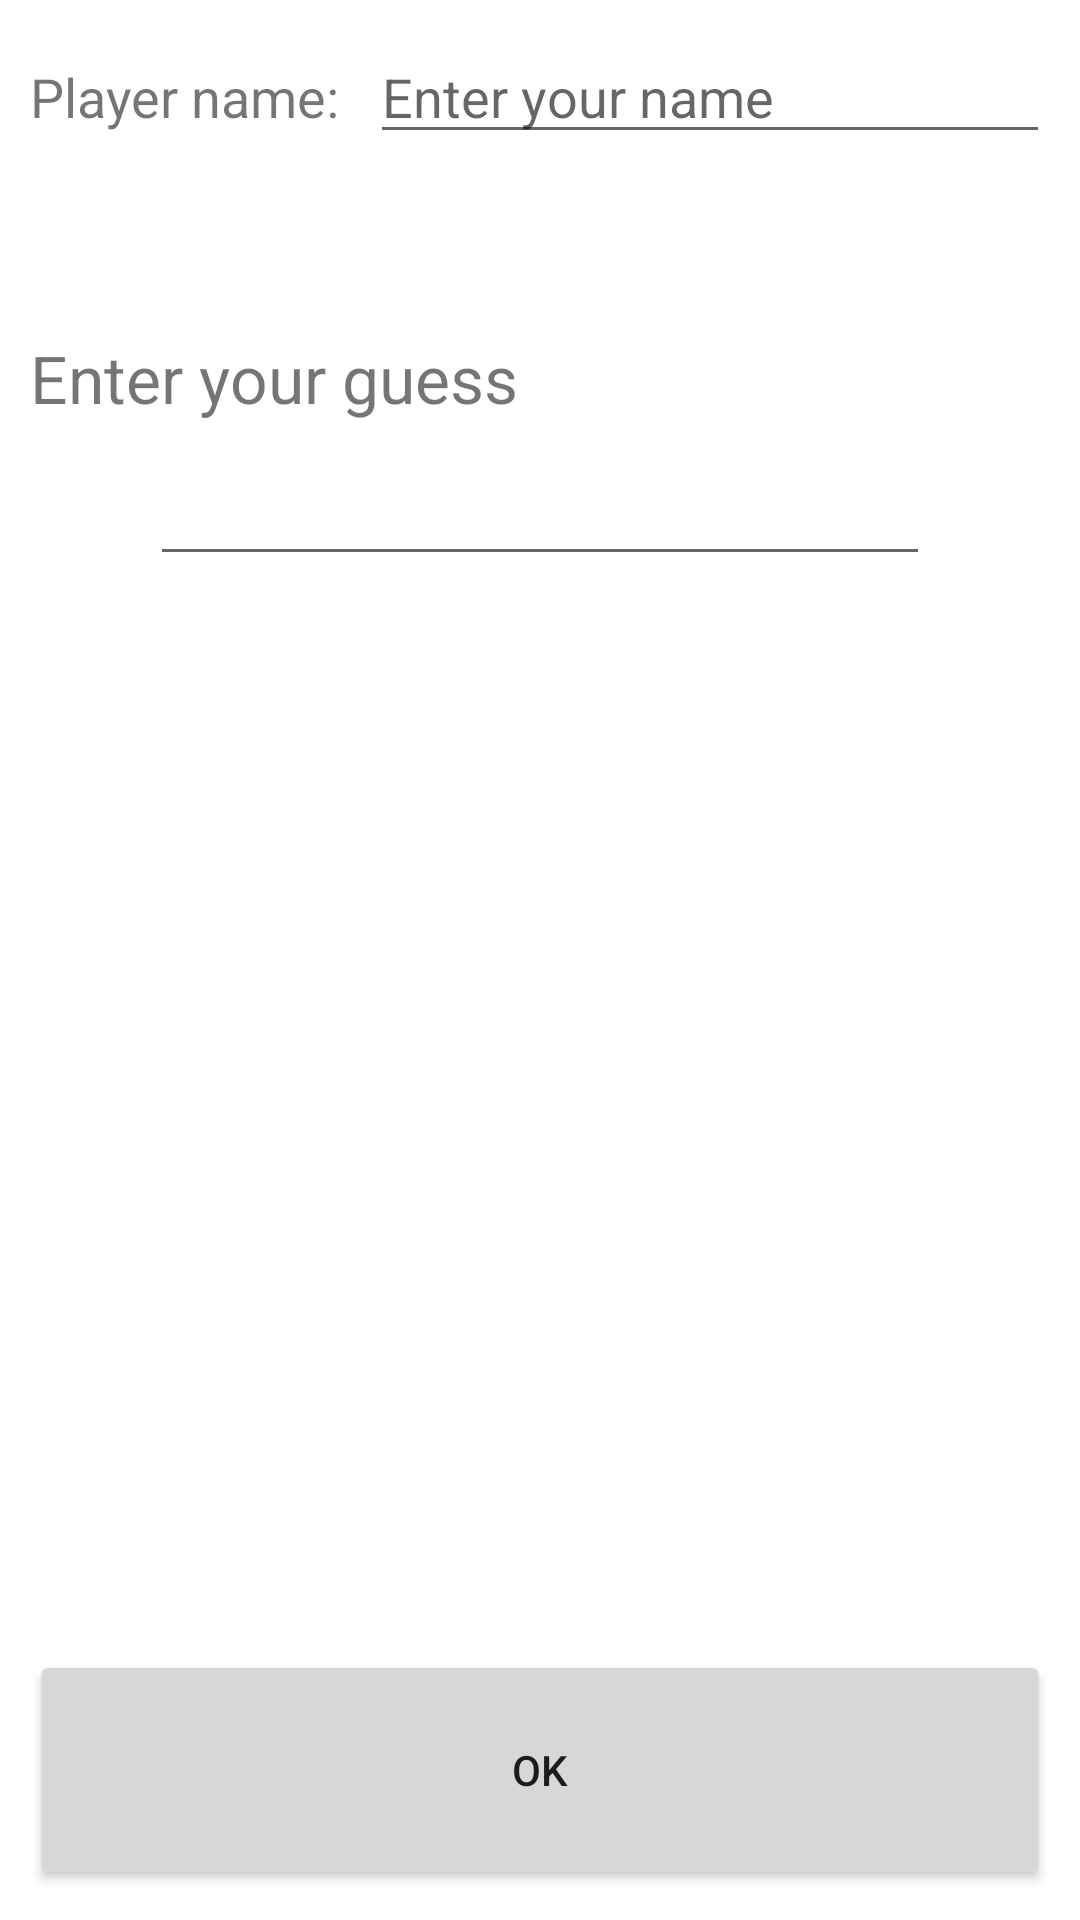

Write the Android layout XML for this screen, with the resource values it uses.
<!-- AndroidManifest.xml: application theme Theme.Midterm_project -->
<!-- res/layout/fragment_game_1.xml -->
<?xml version="1.0" encoding="utf-8"?>
<LinearLayout xmlns:android="http://schemas.android.com/apk/res/android"
    android:layout_width="match_parent"
    android:layout_height="match_parent"
    android:orientation="vertical"
    android:padding="10dp">

    <LinearLayout
        android:layout_width="match_parent"
        android:layout_height="wrap_content"
        android:orientation="horizontal">

        <TextView
            android:layout_width="0dp"
            android:layout_weight="1"
            android:textSize="18sp"
            android:layout_height="wrap_content"
            android:text="Player name:" />

        <EditText
            android:id="@+id/playerNameEditText"
            android:layout_width="0dp"
            android:layout_weight="2"
            android:layout_height="wrap_content"
            android:hint="Enter your name" />
    </LinearLayout>

    <TextView
        android:layout_width="wrap_content"
        android:layout_height="wrap_content"
        android:layout_marginTop="60dp"
        android:textSize="22sp"
        android:text="Enter your guess"
        android:gravity="left" />

    <LinearLayout
        android:layout_width="match_parent"
        android:layout_height="wrap_content"
        android:orientation="horizontal"
        android:gravity="center"
        android:layout_marginTop="10dp">

        <ImageButton
            android:id="@+id/decrementButton"
            android:layout_width="40dp"
            android:layout_height="40dp"
            android:src="@drawable/ic_minus_btn"
            android:background="?android:attr/selectableItemBackground"
            android:contentDescription="Decrement"
            android:scaleType="centerInside" />

        <EditText
            android:id="@+id/guessNumberEditText"
            android:layout_width="0dp"
            android:layout_weight="1"
            android:layout_height="wrap_content"
            android:inputType="number"
            android:gravity="center" />

        <ImageButton
            android:id="@+id/incrementButton"
            android:layout_width="40dp"
            android:layout_height="40dp"
            android:src="@drawable/ic_plusbtn"
            android:background="?android:attr/selectableItemBackground"
            android:contentDescription="Increment"
            android:scaleType="centerInside" />
    </LinearLayout>

    <View
        android:layout_width="match_parent"
        android:layout_height="0dp"
        android:layout_weight="1"/>

    <Button
        android:id="@+id/submitGuessButton"
        android:layout_marginTop="20dp"
        android:layout_width="match_parent"
        android:layout_height="80dp"
        android:text="OK" />
</LinearLayout>
<!-- resources referenced by this layout -->
<resources>
  <style name="Theme.Midterm_project" parent="Base.Theme.Midterm_project" />
  <style name="Base.Theme.Midterm_project" parent="Theme.MaterialComponents.Light.DarkActionBar">
          
          
      </style>
</resources>
